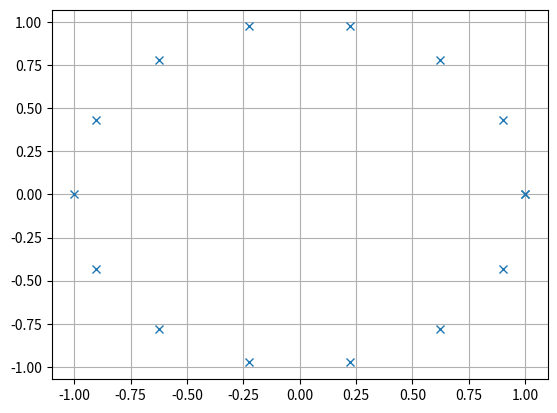
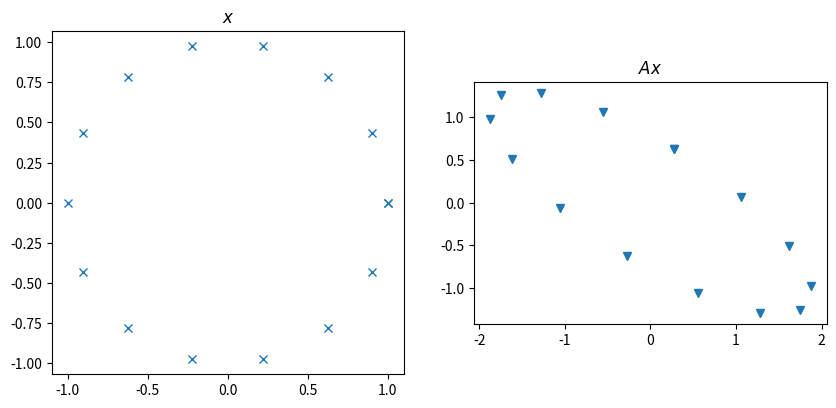
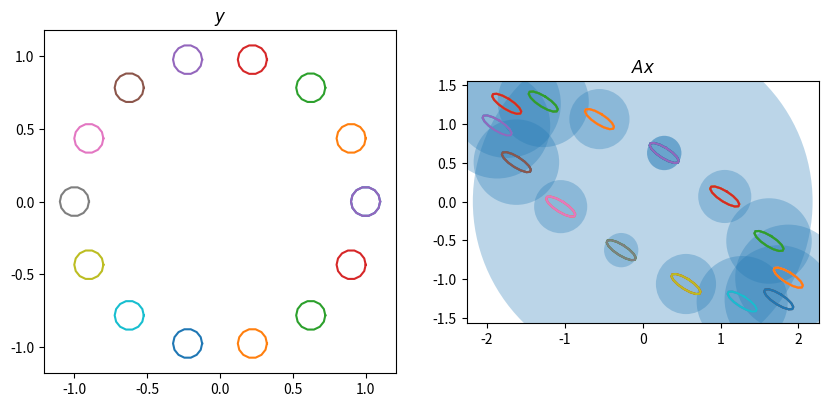

Generate these figures, in order, with matplotlib:

# coding: utf-8

# # Condition number

# In[8]:

import numpy as np
import numpy.linalg as la
import matplotlib.pyplot as pt


# In[97]:

np.random.seed(17)
A = np.random.randn(2, 2)
Ainv = la.inv(A)


# In[98]:

phi = np.linspace(0, 2*np.pi, 15)
xs = np.array([
    np.cos(phi),
    np.sin(phi)
])

pt.plot(xs[0], xs[1], "x")
pt.grid()


# In[99]:

Axs = np.einsum("ik,kj->ij", A, xs)
Axs.shape


# In[100]:

pt.figure(figsize=(10, 5))

pt.subplot(121)
pt.title("$x$")
pt.plot(xs[0], xs[1], "x")
pt.gca().set_aspect("equal")

pt.subplot(122)
pt.title("$Ax$")
pt.plot(Axs[0], Axs[1], "v")
pt.gca().set_aspect("equal")


# In[104]:

# ys has axes: XY x Npoints x Npoints

perturbation_size = 0.1
ys = perturbation_size * xs[:, :, np.newaxis] + xs[:, np.newaxis, :]

Ays = np.einsum("ik,kjl->ijl", A, ys)
Ays.shape


# In[102]:

pt.figure(figsize=(10, 5))

pt.subplot(121)
pt.title("$y$")
pt.plot(ys[0], ys[1])
pt.gca().set_aspect("equal")

pt.subplot(122)
pt.title("$Ax$")
pt.plot(Ays[0], Ays[1])
pt.gca().set_aspect("equal")


# In[103]:

norm = la.norm(A, 2)
print(norm)

pt.plot(Ays[0], Ays[1])

ax = pt.gca()
ax.set_aspect("equal")
ax.add_artist(pt.Circle([0, 0], norm, alpha=0.3, lw=0))


# Now we want a $\kappa$ with $\frac{\|\Delta b\|}{\|b\|}\le \kappa \frac{\|\Delta x\|}{\|x\|}$.
# 
# Consider $\|x\|=1$. Equivalent: $\|\Delta b\|\le \kappa \|\Delta x\|\|b\|$.
# 
# Which $\kappa$ does the job?

# In[117]:

kappa = la.norm(A, 2)*la.norm(Ainv, 2)


# In[118]:

pt.plot(Ays[0], Ays[1])

ax = pt.gca()
ax.set_aspect("equal")
for i in range(Ays.shape[2]):
    b = Axs[:, i]
    norm_delta_y = kappa * perturbation_size * la.norm(b)
    ax.add_artist(pt.Circle(b, norm_delta_y, alpha=0.3, lw=0))


# In[ ]:



